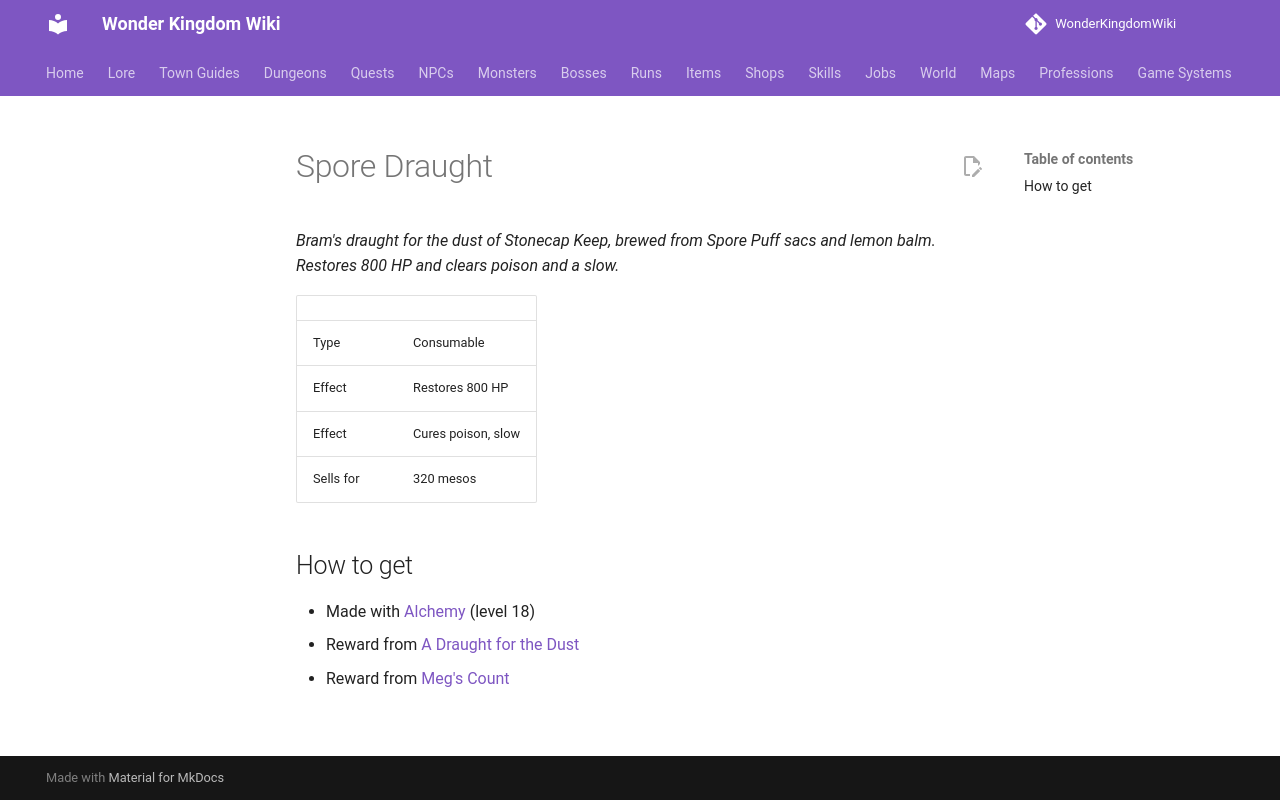

repository: alonohana627/WonderKingdomWiki · page: items/spore_draught/index.html · generator: mkdocs

<!-- Generated by tools/generate.py from GameLib. Do not edit: changes are overwritten. -->

# Spore Draught

*Bram's draught for the dust of Stonecap Keep, brewed from Spore Puff sacs and lemon balm. Restores 800 HP and clears poison and a slow.*

|  |  |
|---|---|
| Type | Consumable |
| Effect | Restores 800 HP |
| Effect | Cures poison, slow |
| Sells for | 320 mesos |

## How to get

- Made with [Alchemy](../professions/alchemy.md) (level 18)
- Reward from [A Draught for the Dust](../quests/a_draught_for_the_dust.md)
- Reward from [Meg's Count](../quests/megs_count.md)
